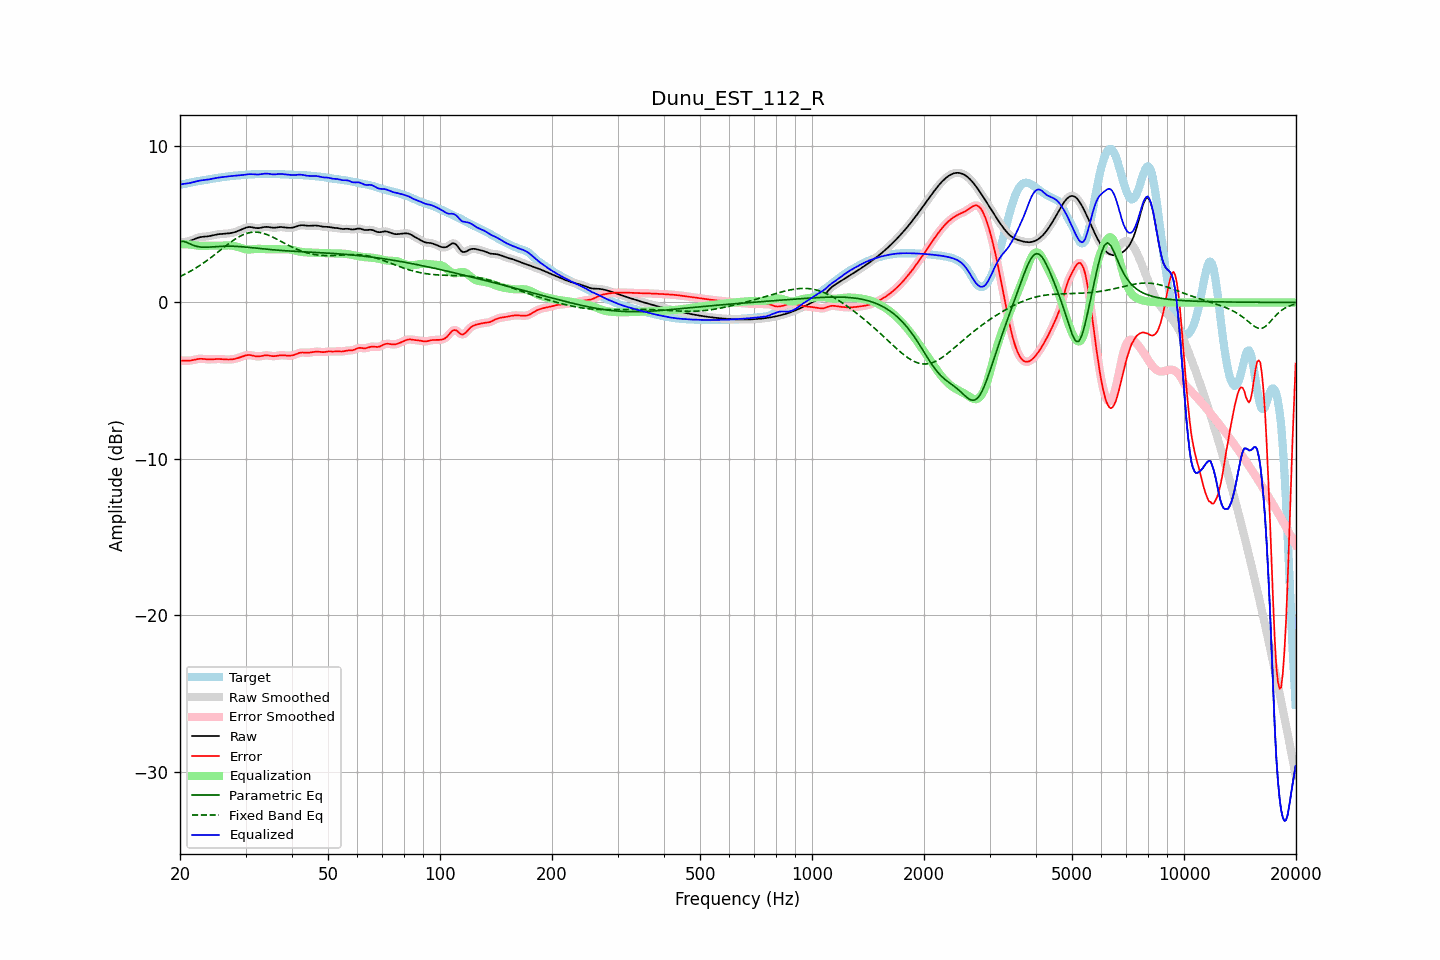

Source data for this figure (header and first rows):
frequency, raw, error, smoothed, error_smoothed, equalization, parametric_eq, fixed_band_eq, equalized_raw, equalized_smoothed, target
20.00, 3.80, -3.73, 3.81, -3.73, 3.73, 3.87, 1.65, 7.53, 7.54, 7.54
20.20, 3.83, -3.72, 3.82, -3.72, 3.73, 3.89, 1.70, 7.56, 7.55, 7.55
20.40, 3.84, -3.72, 3.84, -3.72, 3.73, 3.90, 1.75, 7.57, 7.57, 7.56
20.61, 3.86, -3.71, 3.86, -3.72, 3.72, 3.88, 1.81, 7.59, 7.58, 7.57
20.81, 3.88, -3.72, 3.88, -3.72, 3.72, 3.85, 1.86, 7.60, 7.60, 7.60
21.02, 3.90, -3.72, 3.90, -3.72, 3.71, 3.80, 1.91, 7.61, 7.61, 7.63
21.23, 3.93, -3.72, 3.93, -3.72, 3.70, 3.75, 1.97, 7.63, 7.63, 7.65
21.44, 3.96, -3.71, 3.96, -3.71, 3.69, 3.71, 2.03, 7.66, 7.66, 7.67
21.66, 4.01, -3.68, 4.00, -3.69, 3.68, 3.66, 2.09, 7.68, 7.68, 7.69
21.87, 4.05, -3.66, 4.05, -3.66, 3.66, 3.63, 2.15, 7.71, 7.71, 7.71
22.09, 4.09, -3.64, 4.09, -3.64, 3.64, 3.59, 2.21, 7.73, 7.73, 7.73
22.31, 4.13, -3.62, 4.13, -3.62, 3.63, 3.57, 2.27, 7.76, 7.76, 7.75
22.54, 4.16, -3.61, 4.16, -3.61, 3.62, 3.55, 2.34, 7.78, 7.78, 7.76
22.76, 4.18, -3.60, 4.18, -3.60, 3.61, 3.54, 2.41, 7.79, 7.79, 7.78
22.99, 4.20, -3.60, 4.19, -3.61, 3.61, 3.53, 2.48, 7.81, 7.81, 7.80
23.22, 4.20, -3.62, 4.20, -3.62, 3.62, 3.53, 2.55, 7.82, 7.82, 7.82
23.45, 4.21, -3.63, 4.21, -3.63, 3.62, 3.53, 2.62, 7.83, 7.83, 7.84
23.69, 4.22, -3.64, 4.22, -3.64, 3.63, 3.53, 2.70, 7.85, 7.85, 7.86
23.92, 4.24, -3.64, 4.24, -3.64, 3.63, 3.54, 2.77, 7.86, 7.87, 7.88
24.16, 4.26, -3.64, 4.26, -3.64, 3.63, 3.54, 2.85, 7.89, 7.89, 7.89
24.40, 4.28, -3.63, 4.28, -3.63, 3.63, 3.55, 2.93, 7.91, 7.91, 7.91
24.65, 4.30, -3.62, 4.30, -3.62, 3.63, 3.55, 3.01, 7.93, 7.93, 7.93
24.89, 4.33, -3.62, 4.33, -3.62, 3.62, 3.56, 3.09, 7.95, 7.95, 7.94
25.14, 4.34, -3.61, 4.34, -3.61, 3.62, 3.57, 3.17, 7.97, 7.97, 7.96
25.39, 4.36, -3.61, 4.36, -3.61, 3.62, 3.58, 3.25, 7.98, 7.98, 7.97
25.65, 4.37, -3.62, 4.37, -3.62, 3.62, 3.58, 3.33, 7.99, 7.99, 7.99
25.91, 4.38, -3.63, 4.38, -3.63, 3.63, 3.59, 3.41, 8.00, 8.00, 8.00
26.16, 4.38, -3.64, 4.38, -3.64, 3.63, 3.59, 3.49, 8.02, 8.02, 8.02
26.43, 4.39, -3.64, 4.39, -3.64, 3.64, 3.59, 3.57, 8.03, 8.03, 8.03
26.69, 4.40, -3.65, 4.40, -3.65, 3.65, 3.60, 3.65, 8.04, 8.04, 8.04
26.96, 4.41, -3.65, 4.41, -3.65, 3.65, 3.60, 3.73, 8.06, 8.06, 8.06
27.23, 4.42, -3.65, 4.42, -3.65, 3.64, 3.60, 3.81, 8.07, 8.07, 8.07
27.50, 4.44, -3.64, 4.44, -3.64, 3.64, 3.60, 3.88, 8.08, 8.08, 8.08
27.77, 4.46, -3.63, 4.46, -3.63, 3.62, 3.59, 3.96, 8.09, 8.09, 8.09
28.05, 4.49, -3.61, 4.49, -3.61, 3.60, 3.59, 4.03, 8.09, 8.09, 8.10
28.33, 4.53, -3.58, 4.53, -3.58, 3.58, 3.58, 4.09, 8.10, 8.10, 8.11
28.62, 4.56, -3.55, 4.56, -3.55, 3.55, 3.58, 4.16, 8.11, 8.11, 8.12
28.90, 4.61, -3.52, 4.61, -3.52, 3.51, 3.57, 4.21, 8.12, 8.12, 8.13
29.19, 4.65, -3.48, 4.65, -3.48, 3.48, 3.56, 4.27, 8.13, 8.13, 8.13
29.48, 4.70, -3.44, 4.70, -3.44, 3.44, 3.56, 4.31, 8.15, 8.14, 8.14
29.78, 4.74, -3.41, 4.74, -3.41, 3.41, 3.55, 4.36, 8.16, 8.16, 8.15
30.08, 4.78, -3.38, 4.78, -3.38, 3.39, 3.54, 4.40, 8.17, 8.17, 8.16
30.38, 4.81, -3.36, 4.81, -3.37, 3.38, 3.53, 4.43, 8.19, 8.19, 8.17
30.68, 4.82, -3.36, 4.82, -3.36, 3.38, 3.52, 4.45, 8.20, 8.20, 8.18
30.99, 4.81, -3.37, 4.81, -3.37, 3.38, 3.51, 4.47, 8.20, 8.20, 8.19
31.30, 4.80, -3.39, 4.80, -3.39, 3.40, 3.50, 4.49, 8.20, 8.20, 8.19
31.61, 4.78, -3.41, 4.78, -3.41, 3.41, 3.49, 4.49, 8.19, 8.19, 8.19
31.93, 4.76, -3.44, 4.76, -3.44, 3.42, 3.47, 4.49, 8.18, 8.18, 8.20
32.24, 4.75, -3.45, 4.75, -3.45, 3.43, 3.46, 4.49, 8.18, 8.18, 8.20
32.57, 4.75, -3.45, 4.75, -3.45, 3.43, 3.45, 4.48, 8.18, 8.18, 8.20
32.89, 4.76, -3.44, 4.77, -3.44, 3.42, 3.44, 4.46, 8.19, 8.19, 8.20
33.22, 4.79, -3.42, 4.79, -3.42, 3.42, 3.43, 4.44, 8.21, 8.21, 8.21
33.55, 4.81, -3.40, 4.81, -3.40, 3.41, 3.42, 4.41, 8.22, 8.22, 8.21
33.89, 4.83, -3.38, 4.82, -3.38, 3.41, 3.41, 4.38, 8.23, 8.23, 8.21
34.23, 4.83, -3.38, 4.83, -3.38, 3.40, 3.40, 4.34, 8.23, 8.23, 8.21
34.57, 4.82, -3.39, 4.82, -3.39, 3.40, 3.39, 4.30, 8.22, 8.22, 8.21
34.92, 4.80, -3.41, 4.80, -3.41, 3.41, 3.38, 4.26, 8.21, 8.21, 8.21
35.27, 4.78, -3.42, 4.79, -3.42, 3.41, 3.37, 4.21, 8.19, 8.19, 8.21
35.62, 4.77, -3.43, 4.78, -3.43, 3.41, 3.36, 4.16, 8.18, 8.19, 8.21
35.97, 4.77, -3.43, 4.78, -3.43, 3.41, 3.35, 4.11, 8.18, 8.19, 8.21
... 635 more rows
